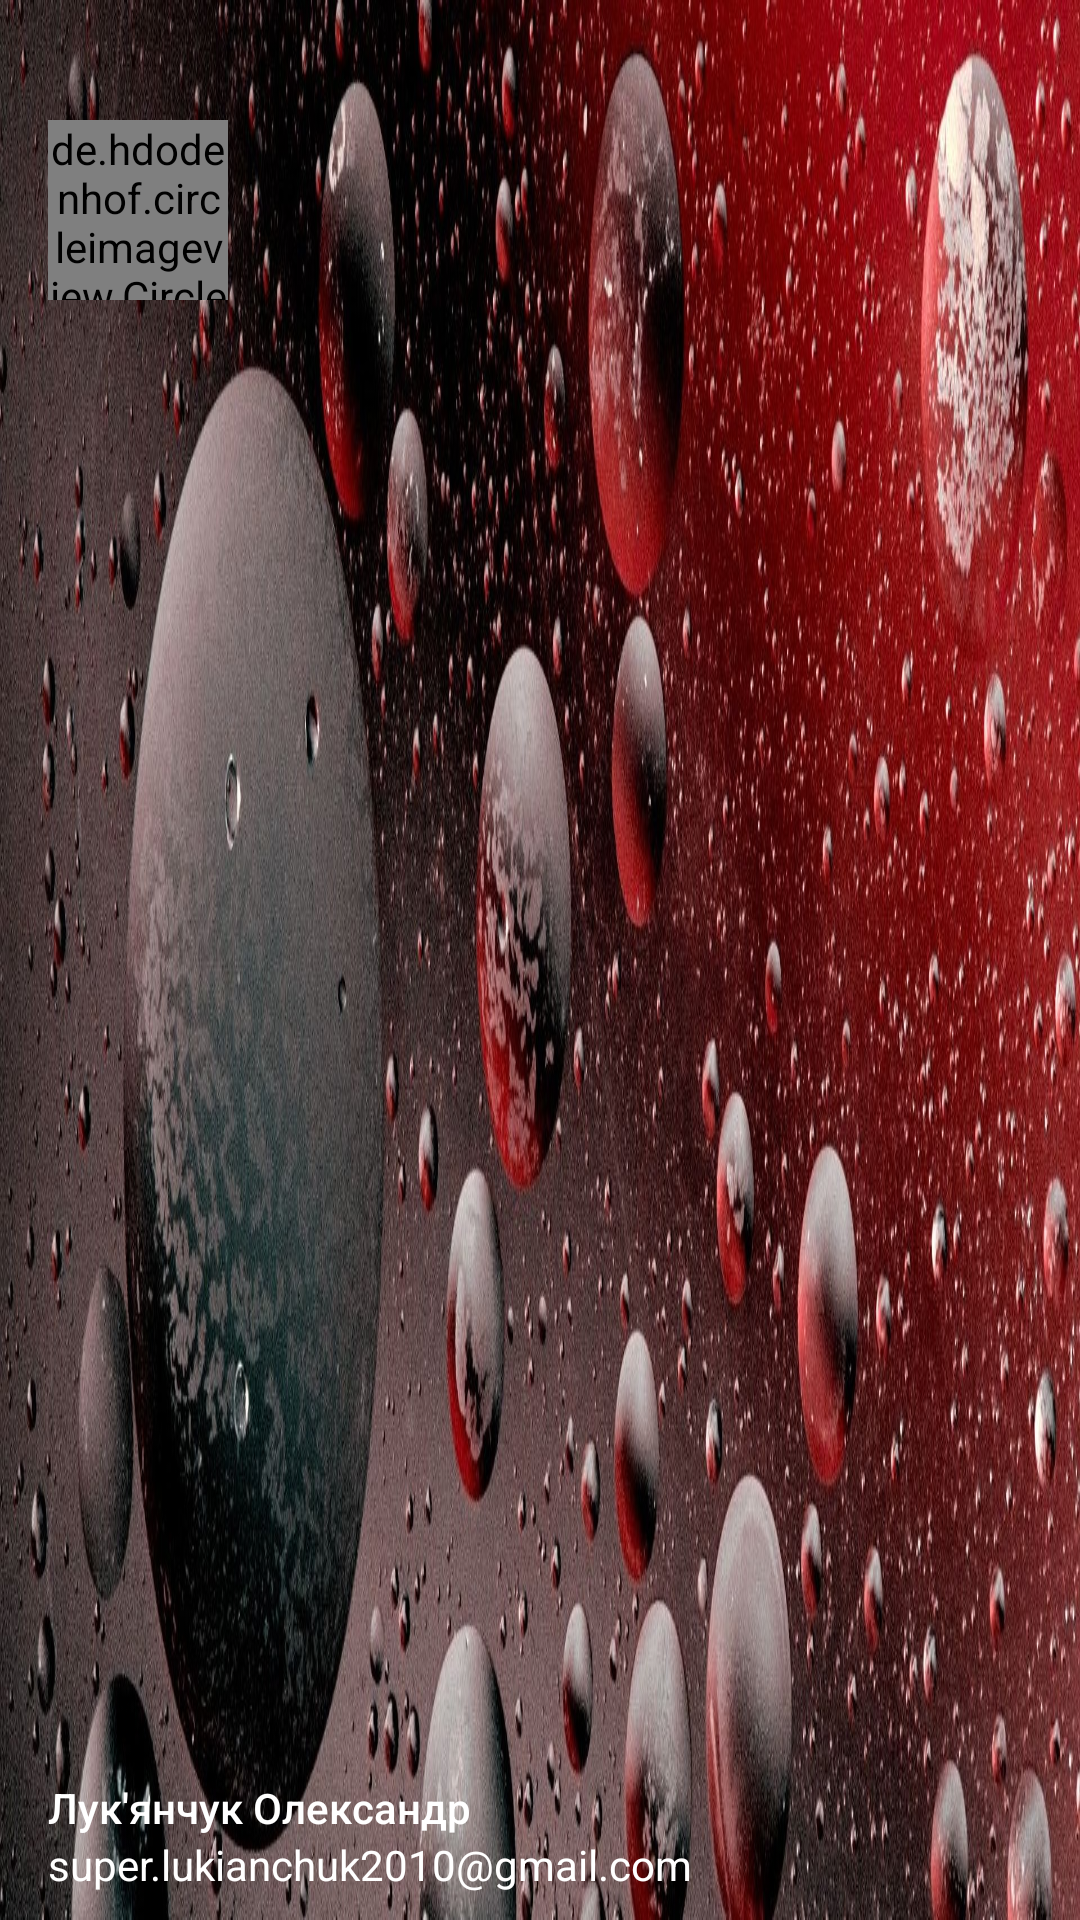

Reconstruct the res/layout file that produces this screen, plus the resources it refers to.
<!-- AndroidManifest.xml: application theme Theme.DevIntensive2 -->
<!-- res/layout/drawer_header.xml -->
<?xml version="1.0" encoding="utf-8"?>
<RelativeLayout xmlns:android="http://schemas.android.com/apk/res/android"
    xmlns:app="http://schemas.android.com/apk/res-auto"
    android:layout_width="match_parent"
    android:layout_height="172dp"
    android:paddingTop="@dimen/spacing_medial_24"
    android:background="@drawable/header_bg"
    android:paddingStart="@dimen/spacing_normal_16"
    android:paddingEnd="@dimen/spacing_normal_16">

    <de.hdodenhof.circleimageview.CircleImageView
        android:layout_width="60dp"
        android:layout_height="60dp"
        android:layout_marginTop="@dimen/spacing_normal_16"
        android:background="@color/purple_200"
        app:civ_border_color="@color/transparent"
        app:civ_border_width="2dp" />

    <LinearLayout
        android:layout_width="match_parent"
        android:layout_height="@dimen/size_medium_56"
        android:layout_alignParentBottom="true"
        android:gravity="center_vertical"
        android:orientation="vertical">

        <TextView
            android:id="@+id/tv_user_name"
            android:layout_width="wrap_content"
            android:layout_height="wrap_content"
            android:fontFamily="sans-serif-medium"
            android:text="@string/app_name"
            android:textColor="@color/white"
            android:textSize="@dimen/font_small_14" />

        <TextView
            android:id="@+id/tv_user_email"
            android:layout_width="wrap_content"
            android:layout_height="wrap_content"
            android:fontFamily="sans-serif"
            android:text="@string/profile_mail_dummy"
            android:textColor="@color/white"
            android:textSize="@dimen/font_small_14" />

    </LinearLayout>

</RelativeLayout>
<!-- resources referenced by this layout -->
<resources>
  <color name="purple_200">#FFBB86FC</color>
  <color name="transparent">#00000000</color>
  <color name="white">#FFFFFFFF</color>
  <dimen name="font_small_14">14sp</dimen>
  <dimen name="size_medium_56">56dp</dimen>
  <dimen name="spacing_medial_24">24dp</dimen>
  <dimen name="spacing_normal_16">16dp</dimen>
  <!-- drawable header_bg: jpg bitmap (drawable-v24, 507064 bytes) -->
  <string name="app_name">Лук\'янчук Олександр</string>
  <string name="profile_mail_dummy">super.lukianchuk2010@gmail.com</string>
  <style name="Theme.DevIntensive2" parent="android:Theme.Material.Light.NoActionBar">
          
          <item name="android:colorPrimary">@color/purple_500</item>
          <item name="android:colorPrimaryDark">@color/purple_700</item>
          <item name="android:colorAccent">@color/white</item>
          
          <item name="android:colorSecondary">@color/aqua_blue_200</item>
          <item name="android:actionMenuTextColor">@color/teal_700</item>
          <item name="android:colorControlActivated">@color/black</item>
          
          <item name="android:statusBarColor" tools:targetApi="l">@color/purple_700</item>
          
          <item name="android:windowTranslucentStatus">true</item>
      </style>
  <color name="purple_500">#FF6200EE</color>
  <color name="purple_700">#FF3700B3</color>
  <color name="aqua_blue_200">#01ABCE</color>
  <color name="teal_700">#FF018786</color>
  <color name="black">#FF000000</color>
</resources>
